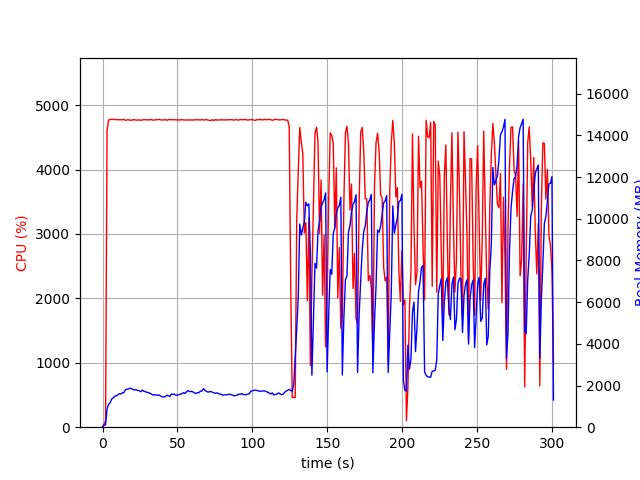

Source data for this figure (header and first rows):
elapsed_time, nproc, cpu, mem_real, mem_virtual
3.814697265625e-05, 1, 0.0, 14.37, 2665
1.006, 1, 46.7, 105.2, 722.7
2.013, 1, 100.3, 114.5, 1271
3.021, 1, 4607, 889.9, 4901
4.04, 1, 4769, 1105, 5165
5.056, 1, 4776, 1170, 5242
6.079, 1, 4780, 1349, 5424
7.102, 1, 4778, 1405, 5499
8.125, 1, 4775, 1486, 5578
9.145, 1, 4776, 1505, 5676
10.17, 1, 4773, 1549, 5762
11.19, 1, 4772, 1598, 5850
12.21, 1, 4773, 1596, 5870
13.23, 1, 4772, 1648, 5924
14.25, 1, 4778, 1656, 5946
15.27, 1, 4763, 1801, 6098
16.29, 1, 4772, 1823, 6141
17.31, 1, 4770, 1837, 6194
18.33, 1, 4769, 1867, 6245
19.36, 1, 4762, 1860, 6325
20.38, 1, 4775, 1801, 6325
21.4, 1, 4771, 1793, 6343
22.42, 1, 4767, 1797, 6343
23.44, 1, 4766, 1764, 6379
24.47, 1, 4771, 1749, 6392
25.49, 1, 4762, 1701, 6410
26.51, 1, 4772, 1778, 6533
27.53, 1, 4770, 1731, 6541
28.55, 1, 4775, 1700, 6560
29.57, 1, 4770, 1677, 6560
30.6, 1, 4771, 1650, 6620
31.62, 1, 4770, 1631, 6620
32.64, 1, 4774, 1592, 6620
33.66, 1, 4767, 1539, 6620
34.68, 1, 4768, 1565, 6648
35.71, 1, 4774, 1548, 6670
36.73, 1, 4772, 1528, 6670
37.75, 1, 4780, 1543, 6701
38.77, 1, 4770, 1500, 6715
39.79, 1, 4769, 1453, 6715
40.81, 1, 4769, 1455, 6736
41.83, 1, 4774, 1461, 6736
42.85, 1, 4765, 1532, 6786
43.87, 1, 4773, 1510, 6796
44.89, 1, 4775, 1475, 6796
45.93, 1, 4773, 1593, 6910
46.95, 1, 4774, 1572, 6932
47.97, 1, 4773, 1581, 6938
48.99, 1, 4772, 1539, 6938
50.02, 1, 4771, 1537, 6938
51.04, 1, 4768, 1556, 6982
52.06, 1, 4771, 1596, 6995
53.08, 1, 4774, 1599, 7009
54.1, 1, 4769, 1661, 7057
55.12, 1, 4768, 1623, 7057
56.14, 1, 4768, 1707, 7114
57.17, 1, 4770, 1752, 7128
58.19, 1, 4769, 1705, 7128
59.21, 1, 4769, 1718, 7161
60.23, 1, 4768, 1700, 7161
... 237 more rows
